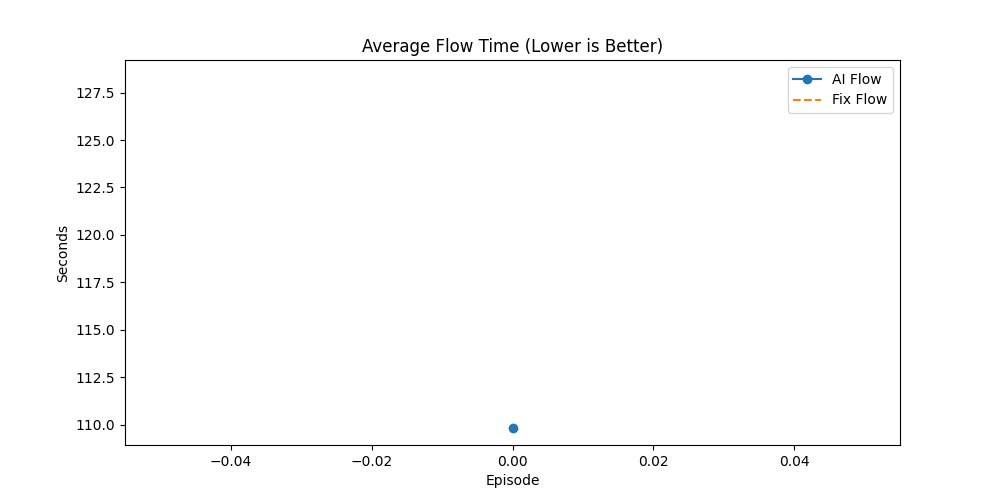

Data behind this chart, as committed beside it:
Episode, AI_Done(%), Fix_Done(%), AI_Flow, Fix_Flow, AI_Makespan, Fix_Makespan, AI_GA_Time, Fix_GA_Time, Winner
1, 63.64, 48.86, 109.8, 128.3, 495.3, 504.3, 66.63, 261.2, AI
